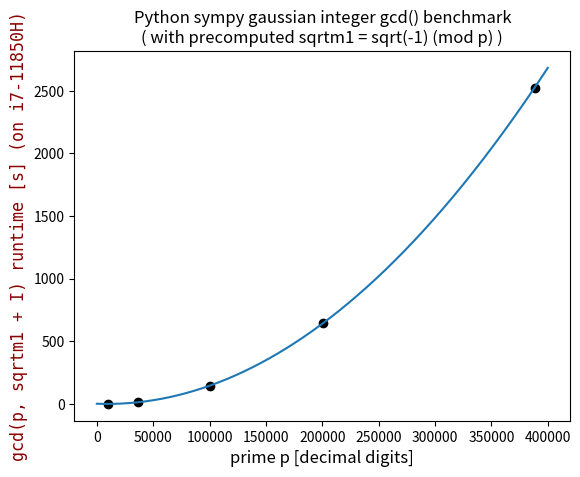

Python code for this plot:
# modified, from: https://github.com/Bumpkin-Pi/QuadraticRegression
import math
import sys
import pandas as pd
import matplotlib.pyplot as plt
from math import pow as toPower
import numpy as np
data = pd.DataFrame({
    "x": [10000, 36481, 100355, 200700, 388342],
    "y": [0.7, 12.9, 139.5, 648.1, 2524.1]
})

Σx = 0
Σy = 0
Σxy = 0
Σx2 = 0
Σx3 = 0
Σx4 = 0
Σx2y = 0
n = len(data)

a = 0
b = 0
c = 0

for i in range(len(data)):
    Σx += data.iloc[i].x
    Σy += data.iloc[i].y
    Σxy += data.iloc[i].x * data.iloc[i].y
    Σx2 += toPower(data.iloc[i].x, 2)
    Σx3 += toPower(data.iloc[i].x, 3)
    Σx4 += toPower(data.iloc[i].x, 4)
    Σx2y += toPower(data.iloc[i].x, 2) * data.iloc[i].y

    plt.scatter([data.iloc[i].x], [data.iloc[i].y], color="black")

a = np.array([[Σx4, Σx3, Σx2], [Σx3, Σx2, Σx], [Σx2, Σx, n]])
b = np.array([Σx2y, Σxy, Σy])

solve = np.linalg.solve(a, b)

print((f'y = {solve[0]}x² + {solve[1]}x + {solve[2]}').replace("+ -", "- "))

x = np.linspace(0, 400000, 1000)

y = (x**2)*solve[0] + solve[1]*x + solve[2]
plt.plot(x, y)

font = {'family': 'monospace',
        'color':  'darkred',
        'weight': 'normal',
        'size': 12,
        }

plt.title('Python sympy gaussian integer gcd() benchmark\n( with precomputed sqrtm1 = sqrt(-1) (mod p) )', fontsize=12)
plt.ylabel('gcd(p, sqrtm1 + I) runtime [s] (on i7-11850H)', fontsize=12, fontdict=font)
plt.xlabel('prime p [decimal digits]', fontsize=12)

plt.show()
